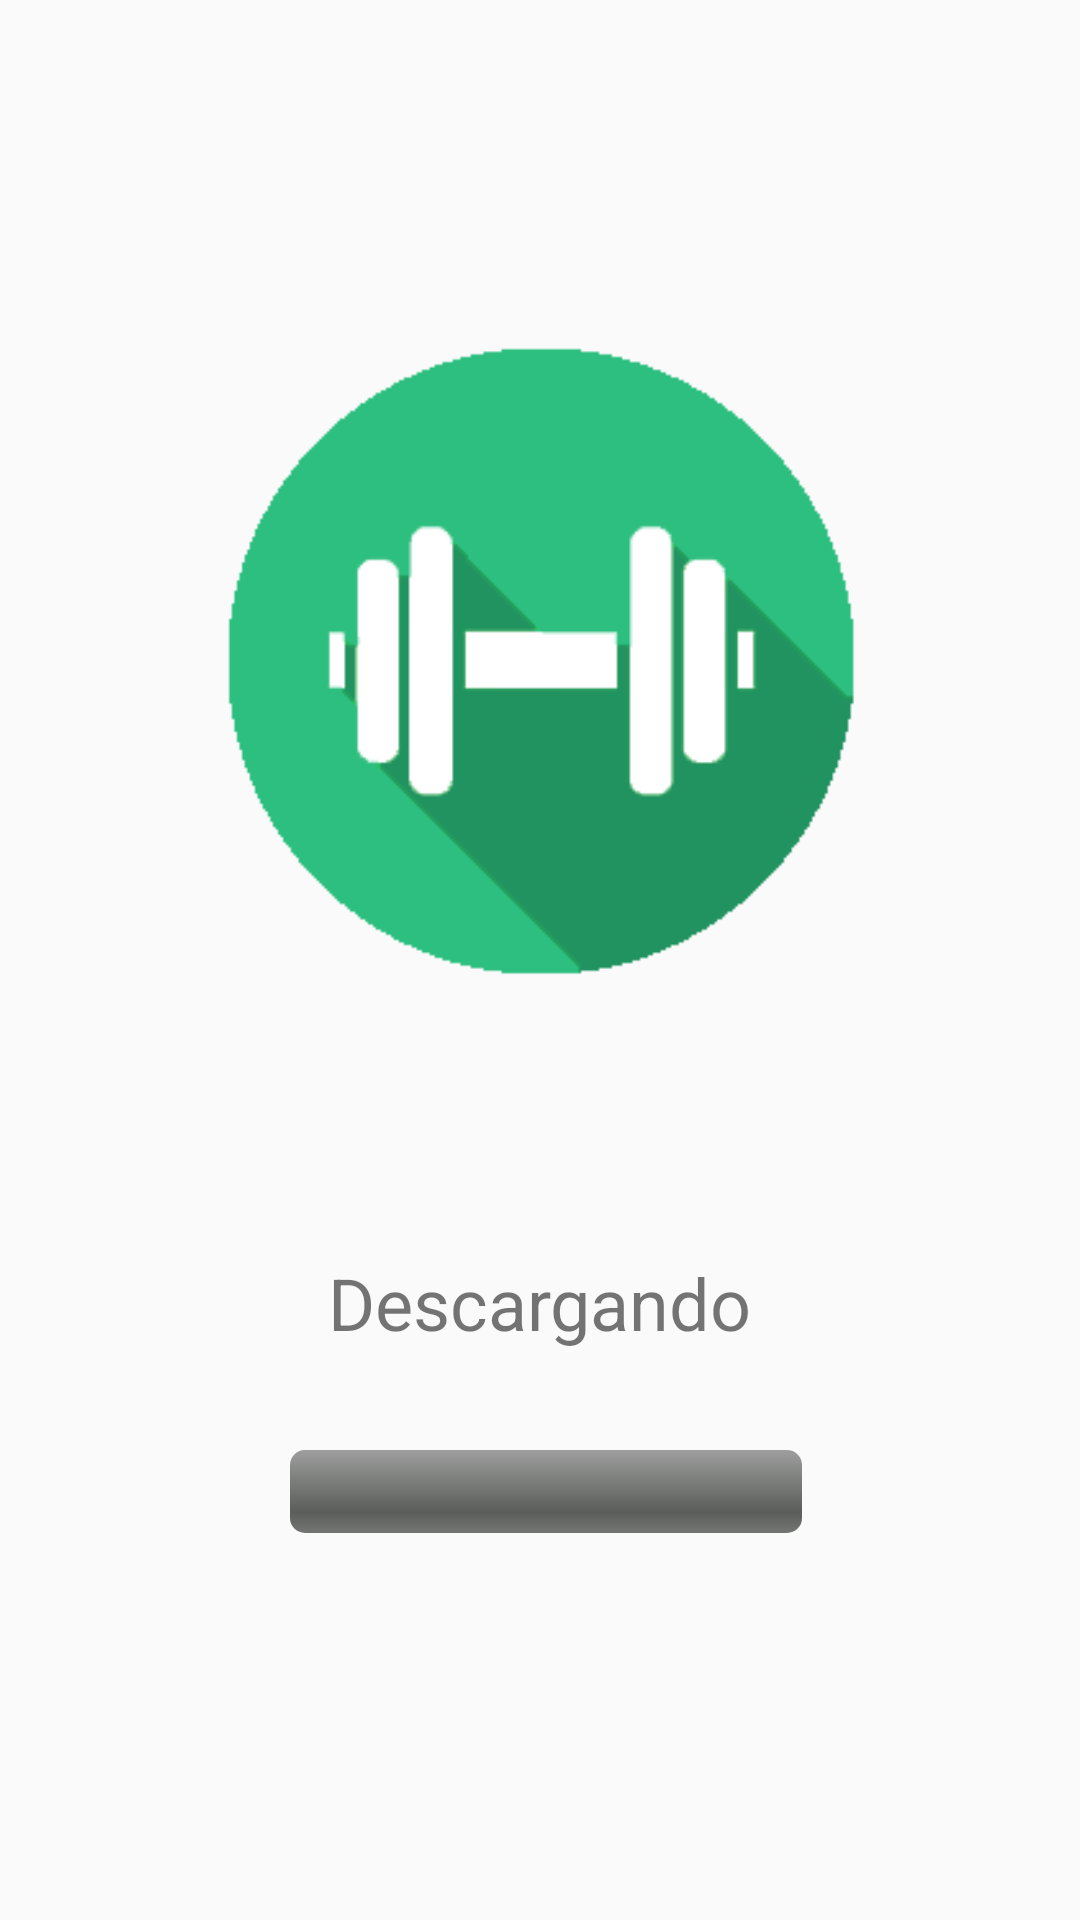

Produce the Android XML layout that renders to this screen, including the resource entries it uses.
<!-- AndroidManifest.xml: application theme AppTheme -->
<!-- res/layout/activity_loading.xml -->
<?xml version="1.0" encoding="utf-8"?>
<RelativeLayout xmlns:android="http://schemas.android.com/apk/res/android"
    xmlns:app="http://schemas.android.com/apk/res-auto"
    xmlns:tools="http://schemas.android.com/tools"
    android:id="@+id/activity_loading"
    android:layout_width="match_parent"
    android:layout_height="match_parent"
    android:paddingBottom="@dimen/activity_vertical_margin"
    android:paddingLeft="@dimen/activity_horizontal_margin"
    android:paddingRight="@dimen/activity_horizontal_margin"
    android:paddingTop="@dimen/activity_vertical_margin"
    tools:context="com.patan.gimnasio.activities.LoadingActivity">

    <LinearLayout
        android:layout_width="match_parent"
        android:layout_height="match_parent"
        android:orientation="horizontal">

        <android.support.constraint.ConstraintLayout
            android:layout_width="match_parent"
            android:layout_height="match_parent"
            android:layout_weight="1">

            <LinearLayout
                android:id="@+id/linearLayout3"
                android:layout_width="0dp"
                android:layout_height="214dp"
                android:layout_marginBottom="200dp"
                android:orientation="horizontal"
                app:layout_constraintBottom_toBottomOf="parent"
                app:layout_constraintEnd_toEndOf="parent"
                app:layout_constraintHorizontal_bias="0.0"
                app:layout_constraintStart_toStartOf="parent"
                app:layout_constraintTop_toTopOf="parent">

                <ImageView
                    android:id="@+id/imageView4"
                    android:layout_width="0dp"
                    android:layout_height="wrap_content"
                    android:layout_alignParentTop="true"
                    android:layout_centerHorizontal="true"
                    android:layout_marginEnd="65dp"
                    android:layout_marginStart="65dp"
                    android:layout_weight="1"
                    android:adjustViewBounds="false"
                    android:cropToPadding="true"
                    app:layout_constraintEnd_toEndOf="parent"
                    app:layout_constraintStart_toStartOf="parent"
                    app:srcCompat="@drawable/gimnasio_icon" />
            </LinearLayout>

            <LinearLayout
                android:layout_width="match_parent"
                android:layout_height="235dp"
                android:orientation="vertical"
                app:layout_constraintBottom_toBottomOf="parent"
                app:layout_constraintEnd_toEndOf="parent"
                app:layout_constraintStart_toStartOf="parent"
                app:layout_constraintTop_toBottomOf="@+id/linearLayout3">

                <android.support.constraint.ConstraintLayout
                    android:layout_width="match_parent"
                    android:layout_height="match_parent">

                    <ProgressBar
                        android:id="@+id/progressBar"
                        style="@android:style/Widget.ProgressBar.Horizontal"
                        android:layout_width="0dp"
                        android:layout_height="0dp"
                        android:layout_marginBottom="90dp"
                        android:layout_marginEnd="93dp"
                        android:layout_marginStart="97dp"
                        android:layout_marginTop="33dp"
                        app:layout_constraintBottom_toBottomOf="parent"
                        app:layout_constraintEnd_toEndOf="parent"
                        app:layout_constraintStart_toStartOf="parent"
                        app:layout_constraintTop_toBottomOf="@+id/descargando" />

                    <TextView
                        android:id="@+id/descargando"
                        android:layout_width="wrap_content"
                        android:layout_height="wrap_content"
                        android:layout_marginBottom="155dp"
                        android:layout_marginEnd="147dp"
                        android:layout_marginStart="147dp"
                        android:layout_marginTop="61dp"
                        android:text="Descargando"
                        android:textSize="24sp"
                        app:layout_constraintBottom_toBottomOf="parent"
                        app:layout_constraintEnd_toEndOf="parent"
                        app:layout_constraintStart_toStartOf="parent"
                        app:layout_constraintTop_toTopOf="parent"
                        app:layout_constraintVertical_bias="0.692" />
                </android.support.constraint.ConstraintLayout>
            </LinearLayout>

        </android.support.constraint.ConstraintLayout>

    </LinearLayout>

</RelativeLayout>
<!-- resources referenced by this layout -->
<resources>
  <!-- drawable gimnasio_icon: png bitmap (drawable, 6005 bytes) -->
  <style name="AppTheme" parent="Theme.AppCompat.Light.DarkActionBar">
          
          <item name="colorPrimary">@android:color/holo_blue_light</item>
          <item name="colorPrimaryDark">@color/colorPrimaryDark</item>
          <item name="colorAccent">@android:color/holo_blue_dark</item>
      </style>
  <color name="colorPrimaryDark">#000000</color>
</resources>
